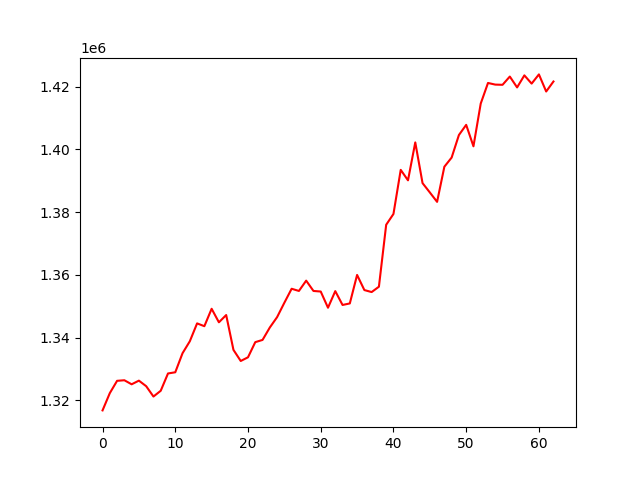

The file beside this chart, header and first rows:
, 0
0, 1316776
1, 1322287
2, 1326208
3, 1326389
4, 1325101
5, 1326264
6, 1324494
7, 1321196
8, 1323037
9, 1328551
10, 1328933
11, 1335017
12, 1338818
13, 1344523
14, 1343626
15, 1349182
16, 1344864
17, 1347184
18, 1336077
19, 1332534
20, 1333710
21, 1338541
22, 1339248
23, 1343211
24, 1346511
25, 1351106
26, 1355564
27, 1354865
28, 1358151
29, 1354864
30, 1354677
31, 1349515
32, 1354811
33, 1350395
34, 1350884
35, 1359968
36, 1355147
37, 1354509
38, 1356217
39, 1375969
40, 1379413
41, 1393476
42, 1390139
43, 1402234
44, 1389244
45, 1386284
46, 1383273
47, 1394479
48, 1397396
49, 1404587
50, 1407826
51, 1400987
52, 1414618
53, 1421185
54, 1420663
55, 1420599
56, 1423232
57, 1419767
58, 1423607
59, 1420982
... 3 more rows
